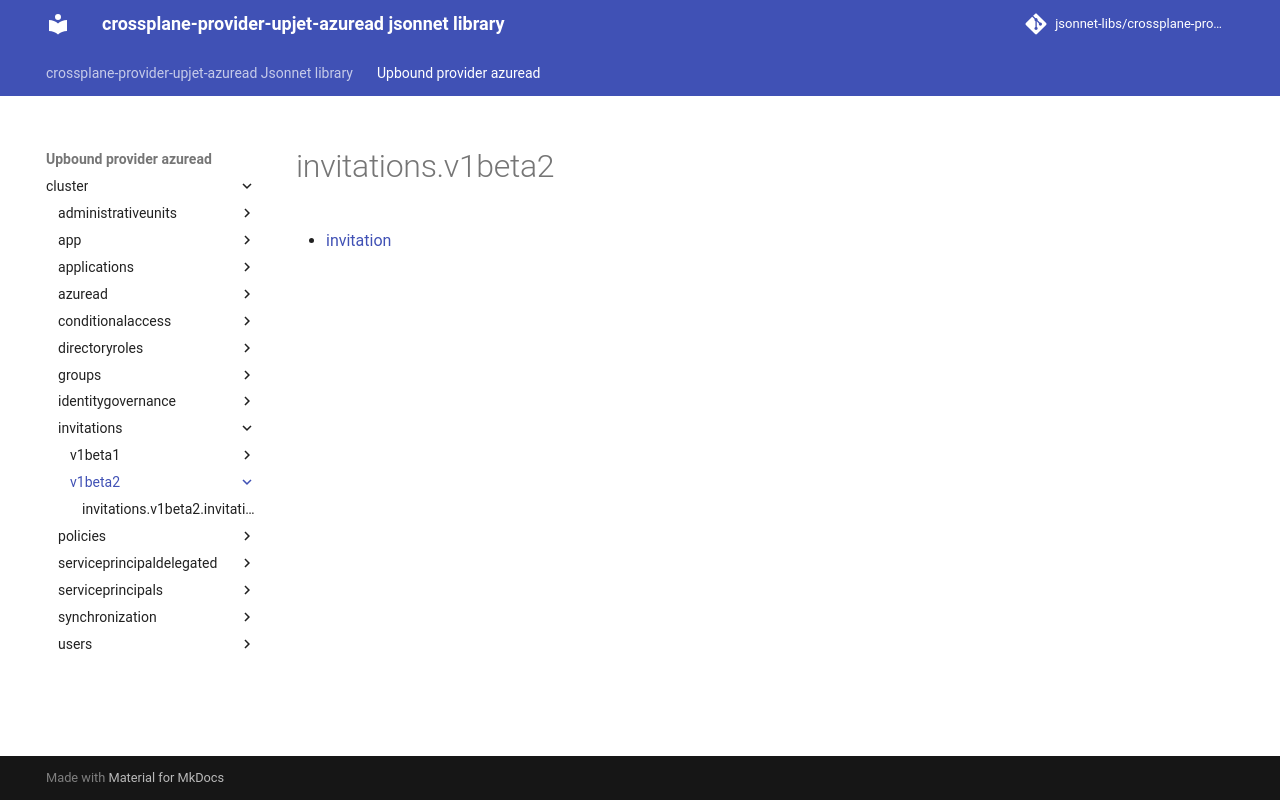

repository: jsonnet-libs/crossplane-provider-upjet-azuread-libsonnet · page: upbound-provider-azuread/cluster/invitations/v1beta2/index.html · generator: mkdocs

---
permalink: /upbound-provider-azuread/cluster/invitations/v1beta2/
---

# invitations.v1beta2



* [invitation](invitation.md)
